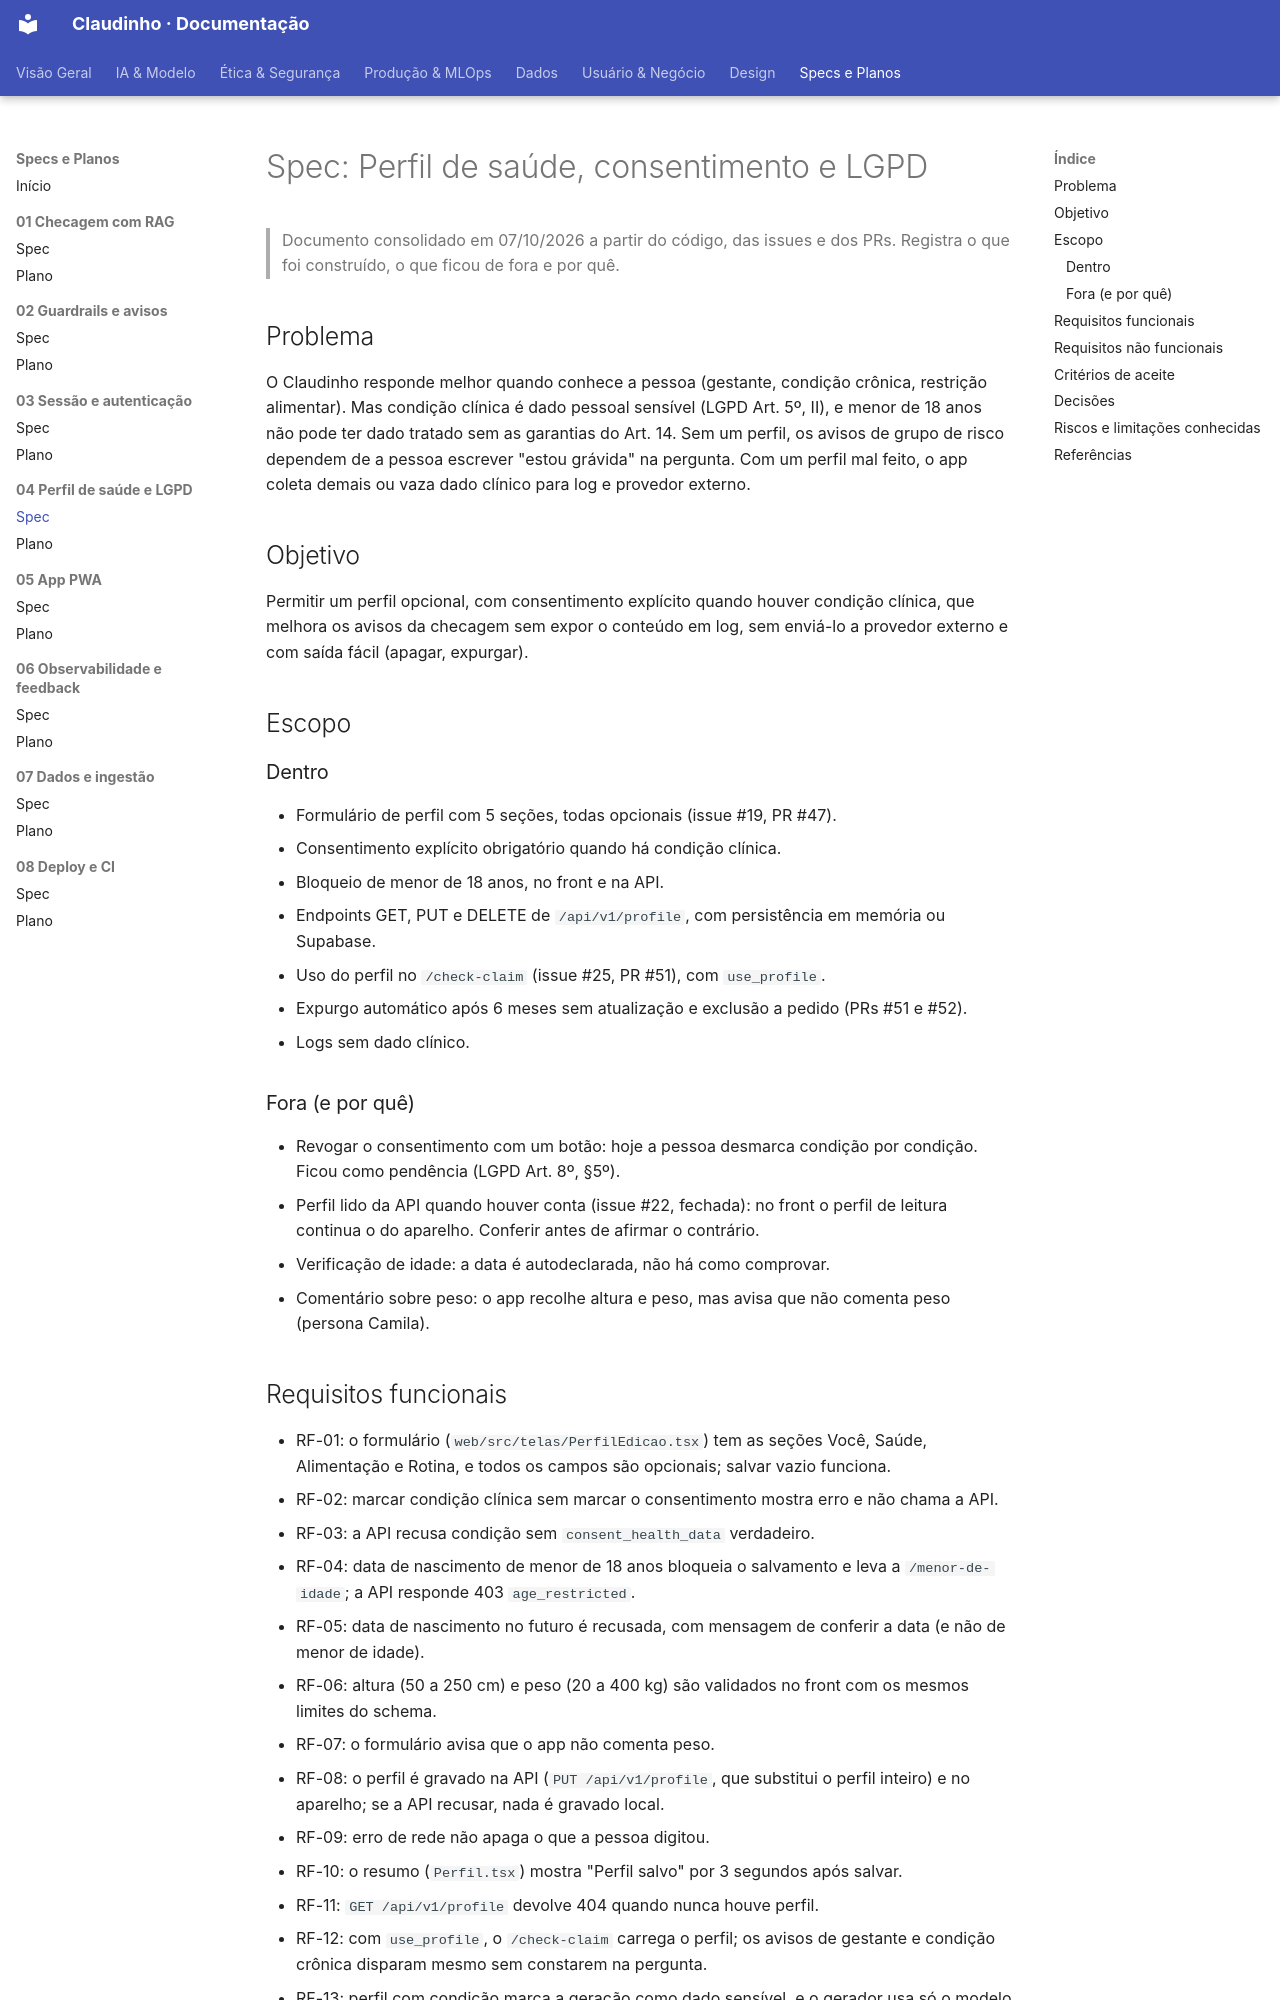

repository: unb-Sistemas-de-Machine-learning/challenge_1_claudinho · page: Specs/04-perfil-saude-lgpd/spec/index.html · generator: mkdocs

# Spec: Perfil de saúde, consentimento e LGPD

> Documento consolidado em 07/10/2026 a partir do código, das issues e dos PRs. Registra o que foi construído, o que ficou de fora e por quê.

## Problema
O Claudinho responde melhor quando conhece a pessoa (gestante, condição crônica, restrição alimentar). Mas condição clínica é dado pessoal sensível (LGPD Art. 5º, II), e menor de 18 anos não pode ter dado tratado sem as garantias do Art. 14. Sem um perfil, os avisos de grupo de risco dependem de a pessoa escrever "estou grávida" na pergunta. Com um perfil mal feito, o app coleta demais ou vaza dado clínico para log e provedor externo.

## Objetivo
Permitir um perfil opcional, com consentimento explícito quando houver condição clínica, que melhora os avisos da checagem sem expor o conteúdo em log, sem enviá-lo a provedor externo e com saída fácil (apagar, expurgar).

## Escopo
### Dentro
- Formulário de perfil com 5 seções, todas opcionais (issue #19, PR #47).
- Consentimento explícito obrigatório quando há condição clínica.
- Bloqueio de menor de 18 anos, no front e na API.
- Endpoints GET, PUT e DELETE de `/api/v1/profile`, com persistência em memória ou Supabase.
- Uso do perfil no `/check-claim` (issue #25, PR #51), com `use_profile`.
- Expurgo automático após 6 meses sem atualização e exclusão a pedido (PRs #51 e #52).
- Logs sem dado clínico.

### Fora (e por quê)
- Revogar o consentimento com um botão: hoje a pessoa desmarca condição por condição. Ficou como pendência (LGPD Art. 8º, §5º).
- Perfil lido da API quando houver conta (issue #22, fechada): no front o perfil de leitura continua o do aparelho. Conferir antes de afirmar o contrário.
- Verificação de idade: a data é autodeclarada, não há como comprovar.
- Comentário sobre peso: o app recolhe altura e peso, mas avisa que não comenta peso (persona Camila).
